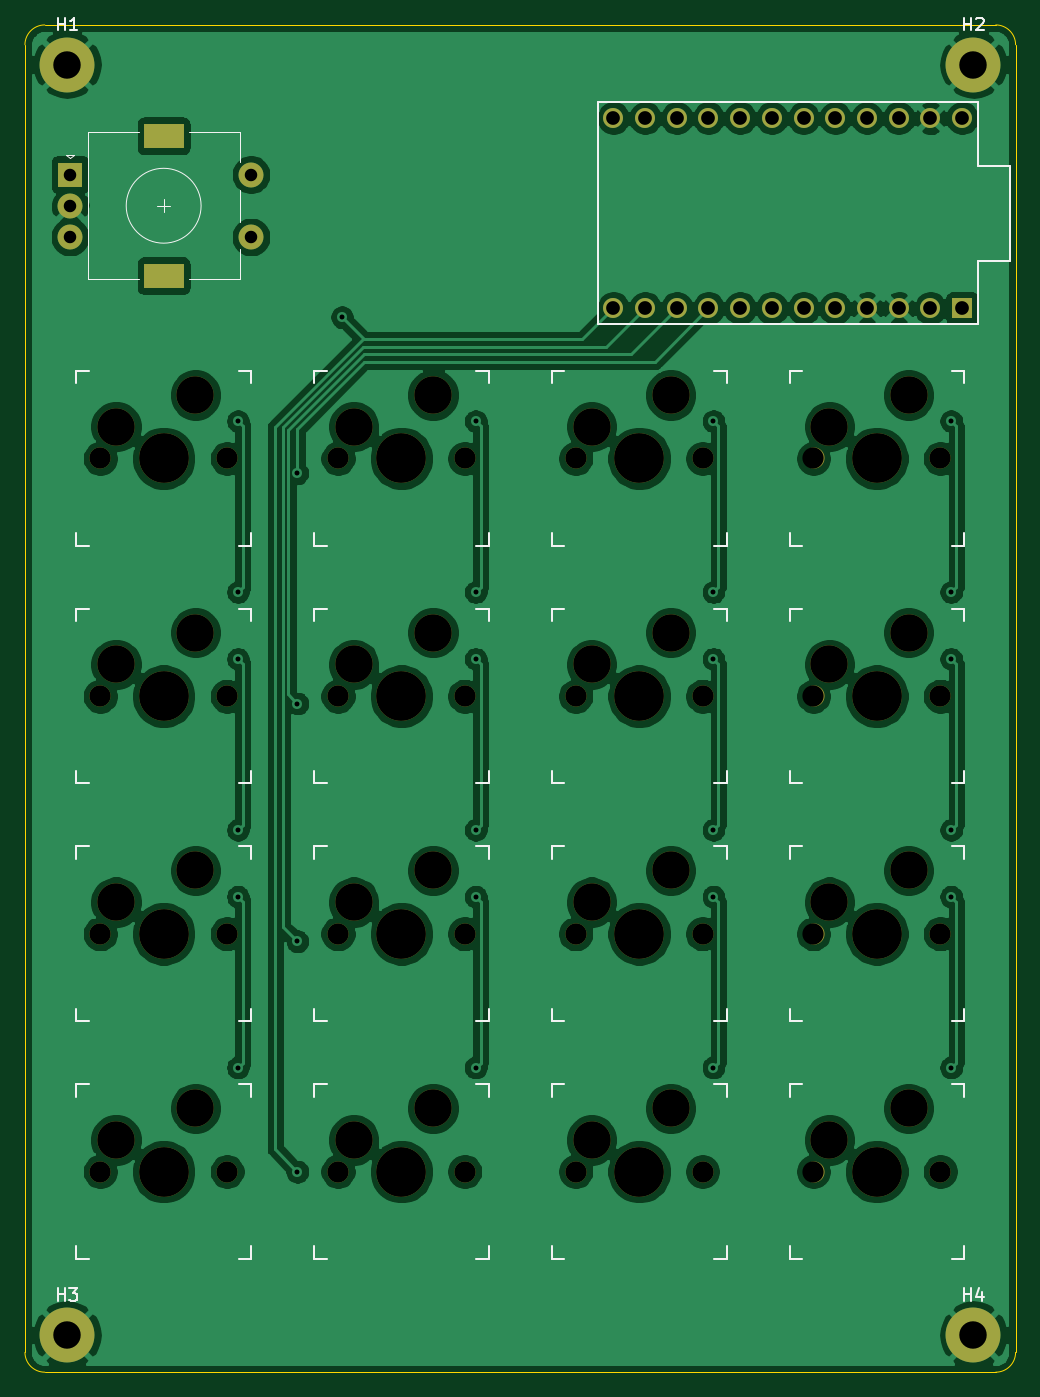
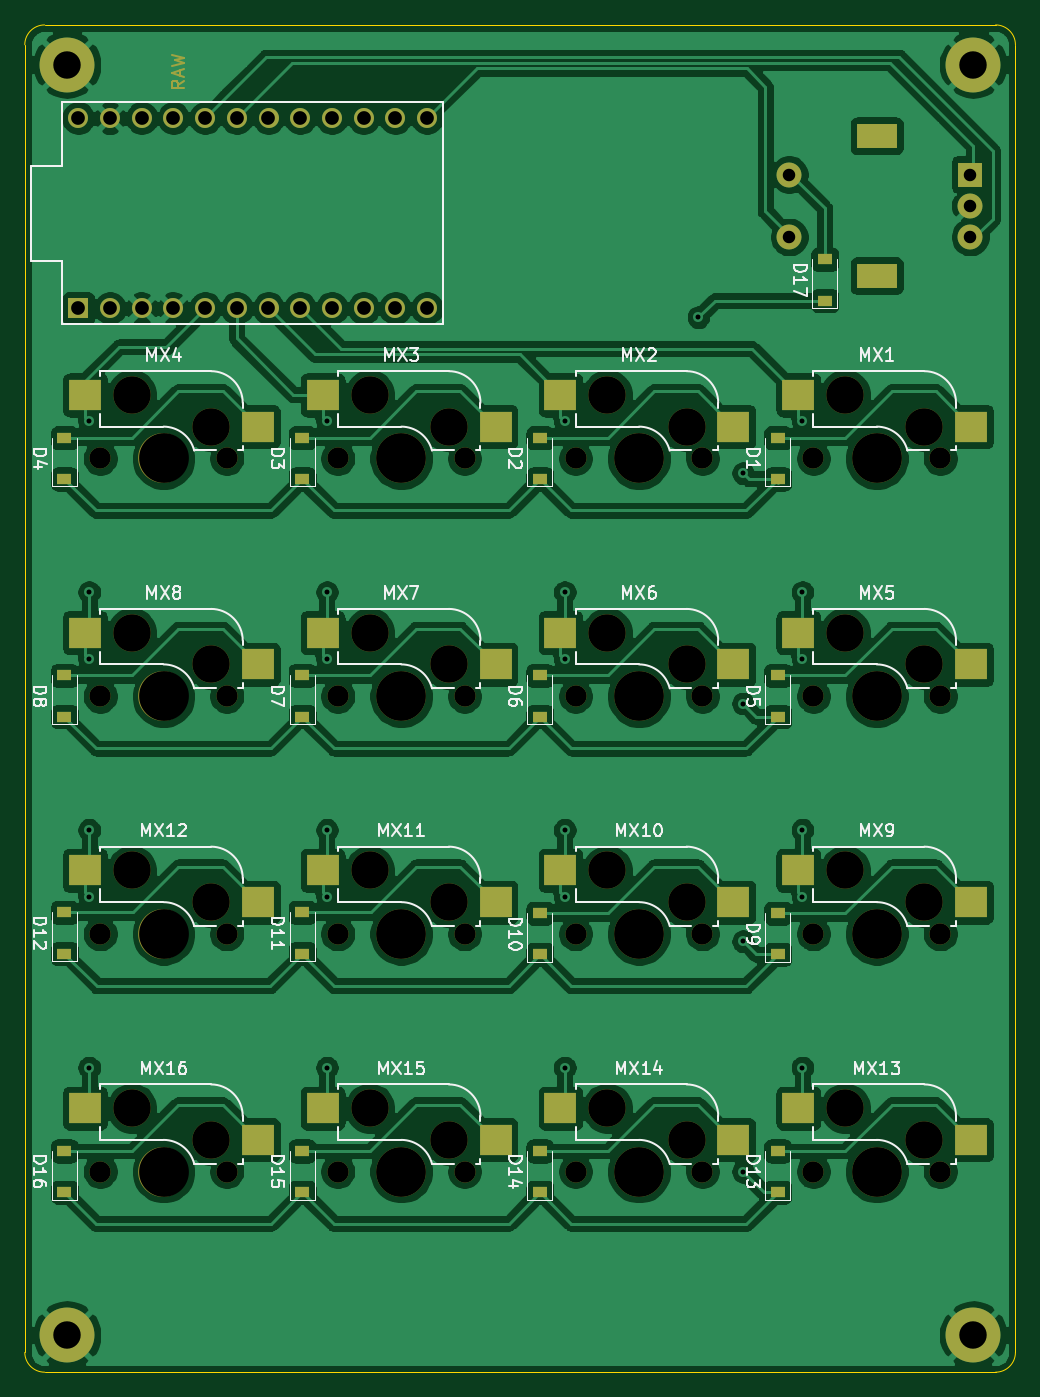
Circuit board: 11 layer files. Board 79.4 x 107.9 mm.
- bottom_copper: smol-keypad-B_Cu.gbr (290017 bytes)
- bottom_mask: smol-keypad-B_Mask.gbr (6954 bytes)
- paste: smol-keypad-B_Paste.gbr (2793 bytes)
- bottom_silk: smol-keypad-B_SilkS.gbr (36831 bytes)
- outline: smol-keypad-Edge_Cuts.gbr (996 bytes)
- top_copper: smol-keypad-F_Cu.gbr (218101 bytes)
- top_mask: smol-keypad-F_Mask.gbr (4236 bytes)
- paste: smol-keypad-F_Paste.gbr (464 bytes)
- top_silk: smol-keypad-F_SilkS.gbr (9888 bytes)
- drill: smol-keypad-NPTH.drl (1703 bytes)
- drill: smol-keypad-PTH.drl (1260 bytes)

=== bottom_copper: smol-keypad-B_Cu.gbr (290017 bytes, source omitted) ===
=== bottom_mask: smol-keypad-B_Mask.gbr (6954 bytes, source omitted) ===
=== paste: smol-keypad-B_Paste.gbr ===
%TF.GenerationSoftware,KiCad,Pcbnew,(5.1.10)-1*%
%TF.CreationDate,2021-05-20T01:46:34-05:00*%
%TF.ProjectId,smol-keypad,736d6f6c-2d6b-4657-9970-61642e6b6963,rev?*%
%TF.SameCoordinates,Original*%
%TF.FileFunction,Paste,Bot*%
%TF.FilePolarity,Positive*%
%FSLAX46Y46*%
G04 Gerber Fmt 4.6, Leading zero omitted, Abs format (unit mm)*
G04 Created by KiCad (PCBNEW (5.1.10)-1) date 2021-05-20 01:46:34*
%MOMM*%
%LPD*%
G01*
G04 APERTURE LIST*
%ADD10R,1.200000X0.900000*%
%ADD11R,2.550000X2.500000*%
G04 APERTURE END LIST*
D10*
%TO.C,D17*%
X106560848Y-46570272D03*
X106560848Y-49870272D03*
%TD*%
D11*
%TO.C,MX4*%
X151983716Y-59967626D03*
X165833716Y-57427626D03*
%TD*%
%TO.C,MX16*%
X151983716Y-117117626D03*
X165833716Y-114577626D03*
%TD*%
%TO.C,MX15*%
X132933716Y-117117626D03*
X146783716Y-114577626D03*
%TD*%
%TO.C,MX14*%
X113883716Y-117117626D03*
X127733716Y-114577626D03*
%TD*%
%TO.C,MX13*%
X94833716Y-117117626D03*
X108683716Y-114577626D03*
%TD*%
%TO.C,MX12*%
X151983716Y-98067626D03*
X165833716Y-95527626D03*
%TD*%
%TO.C,MX11*%
X132933716Y-98067626D03*
X146783716Y-95527626D03*
%TD*%
%TO.C,MX10*%
X113883716Y-98067626D03*
X127733716Y-95527626D03*
%TD*%
%TO.C,MX9*%
X94833716Y-98067626D03*
X108683716Y-95527626D03*
%TD*%
%TO.C,MX8*%
X151983716Y-79017626D03*
X165833716Y-76477626D03*
%TD*%
%TO.C,MX7*%
X132933716Y-79017626D03*
X146783716Y-76477626D03*
%TD*%
%TO.C,MX6*%
X113883716Y-79017626D03*
X127733716Y-76477626D03*
%TD*%
%TO.C,MX5*%
X94833716Y-79017626D03*
X108683716Y-76477626D03*
%TD*%
%TO.C,MX3*%
X132933716Y-59967626D03*
X146783716Y-57427626D03*
%TD*%
%TO.C,MX2*%
X113883716Y-59967626D03*
X127733716Y-57427626D03*
%TD*%
%TO.C,MX1*%
X94833716Y-59967626D03*
X108683716Y-57427626D03*
%TD*%
D10*
%TO.C,D16*%
X167481216Y-118007626D03*
X167481216Y-121307626D03*
%TD*%
%TO.C,D15*%
X148431216Y-118007626D03*
X148431216Y-121307626D03*
%TD*%
%TO.C,D14*%
X129381216Y-118007626D03*
X129381216Y-121307626D03*
%TD*%
%TO.C,D13*%
X110331216Y-118007626D03*
X110331216Y-121307626D03*
%TD*%
%TO.C,D12*%
X167481216Y-98895126D03*
X167481216Y-102195126D03*
%TD*%
%TO.C,D11*%
X148431216Y-98895126D03*
X148431216Y-102195126D03*
%TD*%
%TO.C,D10*%
X129381216Y-98957626D03*
X129381216Y-102257626D03*
%TD*%
%TO.C,D9*%
X110331216Y-98957626D03*
X110331216Y-102257626D03*
%TD*%
%TO.C,D8*%
X167481216Y-79907626D03*
X167481216Y-83207626D03*
%TD*%
%TO.C,D7*%
X148431216Y-79907626D03*
X148431216Y-83207626D03*
%TD*%
%TO.C,D6*%
X129381216Y-79907626D03*
X129381216Y-83207626D03*
%TD*%
%TO.C,D5*%
X110331216Y-79907626D03*
X110331216Y-83207626D03*
%TD*%
%TO.C,D4*%
X167481216Y-60857626D03*
X167481216Y-64157626D03*
%TD*%
%TO.C,D3*%
X148431216Y-60857626D03*
X148431216Y-64157626D03*
%TD*%
%TO.C,D2*%
X129381216Y-60857626D03*
X129381216Y-64157626D03*
%TD*%
%TO.C,D1*%
X110331216Y-60857626D03*
X110331216Y-64157626D03*
%TD*%
M02*

=== bottom_silk: smol-keypad-B_SilkS.gbr (36831 bytes, source omitted) ===
=== outline: smol-keypad-Edge_Cuts.gbr ===
%TF.GenerationSoftware,KiCad,Pcbnew,(5.1.10)-1*%
%TF.CreationDate,2021-05-20T01:46:34-05:00*%
%TF.ProjectId,smol-keypad,736d6f6c-2d6b-4657-9970-61642e6b6963,rev?*%
%TF.SameCoordinates,Original*%
%TF.FileFunction,Profile,NP*%
%FSLAX46Y46*%
G04 Gerber Fmt 4.6, Leading zero omitted, Abs format (unit mm)*
G04 Created by KiCad (PCBNEW (5.1.10)-1) date 2021-05-20 01:46:34*
%MOMM*%
%LPD*%
G01*
G04 APERTURE LIST*
%TA.AperFunction,Profile*%
%ADD10C,0.050000*%
%TD*%
G04 APERTURE END LIST*
D10*
X92868750Y-27781250D02*
X169068750Y-27781250D01*
X170656250Y-29368750D02*
X170656108Y-134143636D01*
X92868608Y-135731136D02*
X169068608Y-135731136D01*
X91281108Y-134143636D02*
X91281250Y-29368750D01*
X91281250Y-29368750D02*
G75*
G02*
X92868750Y-27781250I1587500J0D01*
G01*
X169068750Y-27781250D02*
G75*
G02*
X170656250Y-29368750I0J-1587500D01*
G01*
X170656108Y-134143636D02*
G75*
G02*
X169068608Y-135731136I-1587500J0D01*
G01*
X92868608Y-135731136D02*
G75*
G02*
X91281108Y-134143636I0J1587500D01*
G01*
M02*

=== top_copper: smol-keypad-F_Cu.gbr (218101 bytes, source omitted) ===
=== top_mask: smol-keypad-F_Mask.gbr ===
%TF.GenerationSoftware,KiCad,Pcbnew,(5.1.10)-1*%
%TF.CreationDate,2021-05-20T01:46:34-05:00*%
%TF.ProjectId,smol-keypad,736d6f6c-2d6b-4657-9970-61642e6b6963,rev?*%
%TF.SameCoordinates,Original*%
%TF.FileFunction,Soldermask,Top*%
%TF.FilePolarity,Negative*%
%FSLAX46Y46*%
G04 Gerber Fmt 4.6, Leading zero omitted, Abs format (unit mm)*
G04 Created by KiCad (PCBNEW (5.1.10)-1) date 2021-05-20 01:46:34*
%MOMM*%
%LPD*%
G01*
G04 APERTURE LIST*
%ADD10R,2.000000X2.000000*%
%ADD11C,2.000000*%
%ADD12R,3.200000X2.000000*%
%ADD13C,1.701800*%
%ADD14C,3.987800*%
%ADD15C,3.000000*%
%ADD16C,4.400000*%
%ADD17C,1.600000*%
%ADD18R,1.600000X1.600000*%
G04 APERTURE END LIST*
D10*
%TO.C,SW1*%
X94893664Y-39767152D03*
D11*
X94893664Y-42267152D03*
X94893664Y-44767152D03*
D12*
X102393664Y-36667152D03*
X102393664Y-47867152D03*
D11*
X109393664Y-39767152D03*
X109393664Y-44767152D03*
%TD*%
D13*
%TO.C,MX4*%
X154463716Y-62507626D03*
X164623716Y-62507626D03*
D14*
X159543716Y-62507626D03*
D15*
X155733716Y-59967626D03*
X162083716Y-57427626D03*
%TD*%
D13*
%TO.C,MX16*%
X154463716Y-119657626D03*
X164623716Y-119657626D03*
D14*
X159543716Y-119657626D03*
D15*
X155733716Y-117117626D03*
X162083716Y-114577626D03*
%TD*%
D13*
%TO.C,MX15*%
X135413716Y-119657626D03*
X145573716Y-119657626D03*
D14*
X140493716Y-119657626D03*
D15*
X136683716Y-117117626D03*
X143033716Y-114577626D03*
%TD*%
D13*
%TO.C,MX14*%
X116363716Y-119657626D03*
X126523716Y-119657626D03*
D14*
X121443716Y-119657626D03*
D15*
X117633716Y-117117626D03*
X123983716Y-114577626D03*
%TD*%
D13*
%TO.C,MX13*%
X97313716Y-119657626D03*
X107473716Y-119657626D03*
D14*
X102393716Y-119657626D03*
D15*
X98583716Y-117117626D03*
X104933716Y-114577626D03*
%TD*%
D13*
%TO.C,MX12*%
X154463716Y-100607626D03*
X164623716Y-100607626D03*
D14*
X159543716Y-100607626D03*
D15*
X155733716Y-98067626D03*
X162083716Y-95527626D03*
%TD*%
D13*
%TO.C,MX11*%
X135413716Y-100607626D03*
X145573716Y-100607626D03*
D14*
X140493716Y-100607626D03*
D15*
X136683716Y-98067626D03*
X143033716Y-95527626D03*
%TD*%
D13*
%TO.C,MX10*%
X116363716Y-100607626D03*
X126523716Y-100607626D03*
D14*
X121443716Y-100607626D03*
D15*
X117633716Y-98067626D03*
X123983716Y-95527626D03*
%TD*%
D13*
%TO.C,MX9*%
X97313716Y-100607626D03*
X107473716Y-100607626D03*
D14*
X102393716Y-100607626D03*
D15*
X98583716Y-98067626D03*
X104933716Y-95527626D03*
%TD*%
D13*
%TO.C,MX8*%
X154463716Y-81557626D03*
X164623716Y-81557626D03*
D14*
X159543716Y-81557626D03*
D15*
X155733716Y-79017626D03*
X162083716Y-76477626D03*
%TD*%
D13*
%TO.C,MX7*%
X135413716Y-81557626D03*
X145573716Y-81557626D03*
D14*
X140493716Y-81557626D03*
D15*
X136683716Y-79017626D03*
X143033716Y-76477626D03*
%TD*%
D13*
%TO.C,MX6*%
X116363716Y-81557626D03*
X126523716Y-81557626D03*
D14*
X121443716Y-81557626D03*
D15*
X117633716Y-79017626D03*
X123983716Y-76477626D03*
%TD*%
D13*
%TO.C,MX5*%
X97313716Y-81557626D03*
X107473716Y-81557626D03*
D14*
X102393716Y-81557626D03*
D15*
X98583716Y-79017626D03*
X104933716Y-76477626D03*
%TD*%
D13*
%TO.C,MX3*%
X135413716Y-62507626D03*
X145573716Y-62507626D03*
D14*
X140493716Y-62507626D03*
D15*
X136683716Y-59967626D03*
X143033716Y-57427626D03*
%TD*%
D13*
%TO.C,MX2*%
X116363716Y-62507626D03*
X126523716Y-62507626D03*
D14*
X121443716Y-62507626D03*
D15*
X117633716Y-59967626D03*
X123983716Y-57427626D03*
%TD*%
D13*
%TO.C,MX1*%
X97313716Y-62507626D03*
X107473716Y-62507626D03*
D14*
X102393716Y-62507626D03*
D15*
X98583716Y-59967626D03*
X104933716Y-57427626D03*
%TD*%
D16*
%TO.C,H4*%
X167282672Y-132754576D03*
%TD*%
%TO.C,H3*%
X94654608Y-132754576D03*
%TD*%
%TO.C,H2*%
X167282672Y-30956224D03*
%TD*%
%TO.C,H1*%
X94654608Y-30956224D03*
%TD*%
D17*
%TO.C,U1*%
X166369872Y-35242464D03*
X163829872Y-35242464D03*
X161289872Y-35242464D03*
X158749872Y-35242464D03*
X156209872Y-35242464D03*
X153669872Y-35242464D03*
X151129872Y-35242464D03*
X148589872Y-35242464D03*
X146049872Y-35242464D03*
X143509872Y-35242464D03*
X140969872Y-35242464D03*
X138429872Y-35242464D03*
X138429872Y-50482464D03*
X140969872Y-50482464D03*
X143509872Y-50482464D03*
X146049872Y-50482464D03*
X148589872Y-50482464D03*
X151129872Y-50482464D03*
X153669872Y-50482464D03*
X156209872Y-50482464D03*
X158749872Y-50482464D03*
X161289872Y-50482464D03*
X163829872Y-50482464D03*
D18*
X166369872Y-50482464D03*
%TD*%
M02*

=== paste: smol-keypad-F_Paste.gbr ===
%TF.GenerationSoftware,KiCad,Pcbnew,(5.1.10)-1*%
%TF.CreationDate,2021-05-20T01:46:34-05:00*%
%TF.ProjectId,smol-keypad,736d6f6c-2d6b-4657-9970-61642e6b6963,rev?*%
%TF.SameCoordinates,Original*%
%TF.FileFunction,Paste,Top*%
%TF.FilePolarity,Positive*%
%FSLAX46Y46*%
G04 Gerber Fmt 4.6, Leading zero omitted, Abs format (unit mm)*
G04 Created by KiCad (PCBNEW (5.1.10)-1) date 2021-05-20 01:46:34*
%MOMM*%
%LPD*%
G01*
G04 APERTURE LIST*
G04 APERTURE END LIST*
M02*

=== top_silk: smol-keypad-F_SilkS.gbr (9888 bytes, source omitted) ===
=== drill: smol-keypad-NPTH.drl ===
M48
; DRILL file {KiCad (5.1.10)-1} date 05/20/21 01:46:37
; FORMAT={-:-/ absolute / inch / decimal}
; #@! TF.CreationDate,2021-05-20T01:46:37-05:00
; #@! TF.GenerationSoftware,Kicad,Pcbnew,(5.1.10)-1
; #@! TF.FileFunction,NonPlated,1,2,NPTH
FMAT,2
INCH
T1C0.0591
T2C0.0670
T3C0.1181
T4C0.1570
%
G90
G05
T2
X3.8312Y-2.4609
X3.8312Y-3.2109
X3.8312Y-3.9609
X3.8312Y-4.7109
X4.2312Y-2.4609
X4.2312Y-3.2109
X4.2312Y-3.9609
X4.2312Y-4.7109
X4.5812Y-2.4609
X4.5812Y-3.2109
X4.5812Y-3.9609
X4.5812Y-4.7109
X4.9812Y-2.4609
X4.9812Y-3.2109
X4.9812Y-3.9609
X4.9812Y-4.7109
X5.3312Y-2.4609
X5.3312Y-3.2109
X5.3312Y-3.9609
X5.3312Y-4.7109
X5.7312Y-2.4609
X5.7312Y-3.2109
X5.7312Y-3.9609
X5.7312Y-4.7109
X6.0812Y-2.4609
X6.0812Y-3.2109
X6.0812Y-3.9609
X6.0812Y-4.7109
X6.4812Y-2.4609
X6.4812Y-3.2109
X6.4812Y-3.9609
X6.4812Y-4.7109
T3
X3.8812Y-2.3609
X3.8812Y-3.1109
X3.8812Y-3.8609
X3.8812Y-4.6109
X4.1312Y-2.2609
X4.1312Y-3.0109
X4.1312Y-3.7609
X4.1312Y-4.5109
X4.6312Y-2.3609
X4.6312Y-3.1109
X4.6312Y-3.8609
X4.6312Y-4.6109
X4.8812Y-2.2609
X4.8812Y-3.0109
X4.8812Y-3.7609
X4.8812Y-4.5109
X5.3812Y-2.3609
X5.3812Y-3.1109
X5.3812Y-3.8609
X5.3812Y-4.6109
X5.6312Y-2.2609
X5.6312Y-3.0109
X5.6312Y-3.7609
X5.6312Y-4.5109
X6.1312Y-2.3609
X6.1312Y-3.1109
X6.1312Y-3.8609
X6.1312Y-4.6109
X6.3812Y-2.2609
X6.3812Y-3.0109
X6.3812Y-3.7609
X6.3812Y-4.5109
T4
X4.0312Y-2.4609
X4.0312Y-3.2109
X4.0312Y-3.9609
X4.0312Y-4.7109
X4.7812Y-2.4609
X4.7812Y-3.2109
X4.7812Y-3.9609
X4.7812Y-4.7109
X5.5312Y-2.4609
X5.5312Y-3.2109
X5.5312Y-3.9609
X5.5312Y-4.7109
X6.2812Y-2.4609
X6.2812Y-3.2109
X6.2812Y-3.9609
X6.2812Y-4.7109
T1
G00X4.0057Y-1.4436
M15
G01X4.0568Y-1.4436
M16
G05
G00X4.0057Y-1.8845
M15
G01X4.0568Y-1.8845
M16
G05
T0
M30

=== drill: smol-keypad-PTH.drl ===
M48
; DRILL file {KiCad (5.1.10)-1} date 05/20/21 01:46:37
; FORMAT={-:-/ absolute / inch / decimal}
; #@! TF.CreationDate,2021-05-20T01:46:37-05:00
; #@! TF.GenerationSoftware,Kicad,Pcbnew,(5.1.10)-1
; #@! TF.FileFunction,Plated,1,2,PTH
FMAT,2
INCH
T1C0.0157
T2C0.0394
T3C0.0433
T4C0.0866
%
G90
G05
T1
X4.2656Y-2.3437
X4.2656Y-2.8828
X4.2656Y-3.0937
X4.2656Y-3.6328
X4.2656Y-3.8437
X4.2656Y-4.3828
X4.4531Y-2.5078
X4.4531Y-3.2344
X4.4531Y-3.9844
X4.4531Y-4.7109
X4.5937Y-2.0156
X5.0156Y-2.3437
X5.0156Y-2.8828
X5.0156Y-3.0937
X5.0156Y-3.6328
X5.0156Y-3.8437
X5.0156Y-4.3828
X5.7656Y-2.3437
X5.7656Y-2.8828
X5.7656Y-3.0937
X5.7656Y-3.6328
X5.7656Y-3.8437
X5.7656Y-4.3828
X6.5156Y-2.3437
X6.5156Y-2.8828
X6.5156Y-3.0937
X6.5156Y-3.6328
X6.5156Y-3.8437
X6.5156Y-4.3828
T2
X3.736Y-1.5656
X3.736Y-1.6641
X3.736Y-1.7625
X4.3068Y-1.5656
X4.3068Y-1.7625
T3
X5.45Y-1.3875
X5.45Y-1.9875
X5.55Y-1.3875
X5.55Y-1.9875
X5.65Y-1.3875
X5.65Y-1.9875
X5.75Y-1.3875
X5.75Y-1.9875
X5.85Y-1.3875
X5.85Y-1.9875
X5.95Y-1.3875
X5.95Y-1.9875
X6.05Y-1.3875
X6.05Y-1.9875
X6.15Y-1.3875
X6.15Y-1.9875
X6.25Y-1.3875
X6.25Y-1.9875
X6.35Y-1.3875
X6.35Y-1.9875
X6.45Y-1.3875
X6.45Y-1.9875
X6.55Y-1.3875
X6.55Y-1.9875
T4
X3.7266Y-1.2187
X3.7266Y-5.2266
X6.5859Y-1.2187
X6.5859Y-5.2266
T0
M30

